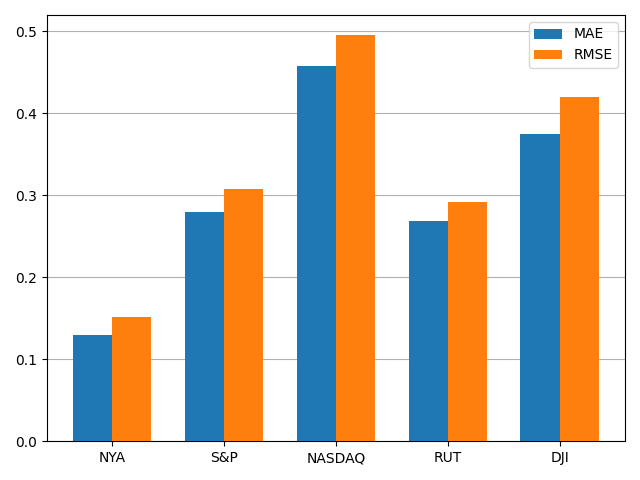

Values plotted in this chart, from the file beside it:
, MAE, RMSE
NYA, 0.129, 0.151
S&P, 0.2796, 0.3074
NASDAQ, 0.4578, 0.4949
RUT, 0.2681, 0.2918
DJI, 0.3751, 0.4195
